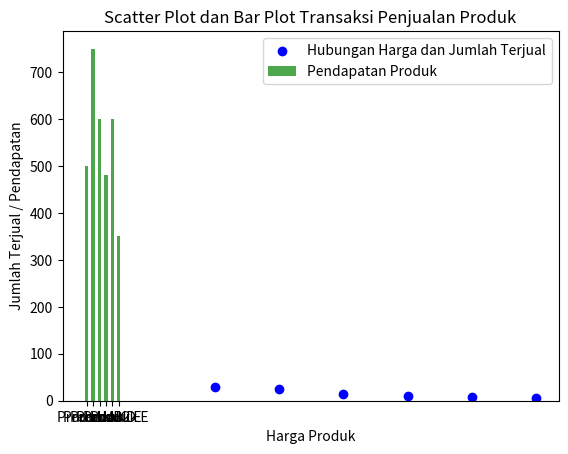

Here is the Python script that generated this plot:
import matplotlib.pyplot as plt

# Data transaksi penjualan produk dalam bentuk list tupel
transaksi = [
    ("Produk A", 50, 10),
    ("Produk B", 30, 25),
    ("Produk C", 20, 30),
    ("Produk D", 60, 8),
    ("Produk E", 40, 15),
    ("Produk E", 70, 5)
]

# Ekstrak informasi dari tupel
produk, harga, jumlah_terjual = zip(*transaksi)

# Menghitung pendapatan produk
pendapatan = [harga[i] * jumlah_terjual[i] for i in range(len(harga))]

# Membuat scatter plot
plt.scatter(harga, jumlah_terjual, color='blue', marker='o', label='Hubungan Harga dan Jumlah Terjual')

# Menambahkan bar plot untuk menyajikan pendapatan produk
bar_width = 0.5
bar_positions = range(len(produk))
plt.bar(bar_positions, pendapatan, width=bar_width, color='green', alpha=0.7, label='Pendapatan Produk')

# Menambahkan label pada sumbu x dan y
plt.xlabel('Harga Produk')
plt.ylabel('Jumlah Terjual / Pendapatan')
plt.title('Scatter Plot dan Bar Plot Transaksi Penjualan Produk')

# Menambahkan label pada sumbu x untuk bar plot
plt.xticks(bar_positions, produk)

# Menambahkan legenda
plt.legend()

# Menampilkan scatter plot dan bar plot
plt.show()